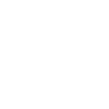
t = 0.00 s
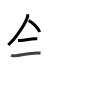
t = 3.75 s
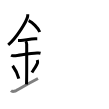
t = 7.50 s
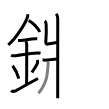
t = 11.50 s
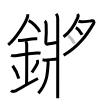
t = 15.25 s
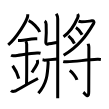
t = 19.00 s

The animated SVG that drew these frames (rendered in a browser with its animation timeline set to each time). Animation: 19 SMIL elements (animate=19); one cycle of 19.00 s.

<svg width="109px" height="109px" viewBox="0 0 px 109px" xmlns="http://www.w3.org/2000/svg" xmlns:xlink="http://www.w3.org/1999/xlink" xml:space="preserve" version="1.1"  baseProfile="full">
<path d="M27.75,14.24c0,0.78,0.05,1.4-0.15,2.33c-1.04,4.87-10.92,21.1-19.38,28.3" style="fill:none;stroke:black;stroke-width:3;opacity:0">
  <animate attributeType="CSS" attributeName="opacity" from="0" to="1" begin="0s" dur="1s" repeatCount="0" fill="freeze" />
</path>
<path d="M28.64,20.71c4.02,1.83,9.15,6.68,11.11,11.29" style="fill:none;stroke:black;stroke-width:3;opacity:0">
  <animate attributeType="CSS" attributeName="opacity" from="0" to="1" begin="1s" dur="1s" repeatCount="0" fill="freeze" />
</path>
<path d="M18,40.5c1.5,0,2.18,0.09,2.67,0.06C25,40.24,30,39.03,35.1,38.8c0.74-0.03,0.9-0.05,2.15-0.05" style="fill:none;stroke:black;stroke-width:3;opacity:0">
  <animate attributeType="CSS" attributeName="opacity" from="0" to="1" begin="2s" dur="1s" repeatCount="0" fill="freeze" />
</path>
<path d="M11.09,55.31c0.59,0.33,2.56,0.48,3.17,0.43c5.49-0.49,15.74-2.49,22.78-2.67c0.75-0.02,2.38-0.13,3.49,0.15" style="fill:none;stroke:black;stroke-width:3;opacity:0">
  <animate attributeType="CSS" attributeName="opacity" from="0" to="1" begin="3s" dur="1s" repeatCount="0" fill="freeze" />
</path>
<path d="M25.45,41.19c1.24,0.78,1.24,2.52,1.24,3.14c0,4.35,0.12,35.63-0.19,39.98" style="fill:none;stroke:black;stroke-width:3;opacity:0">
  <animate attributeType="CSS" attributeName="opacity" from="0" to="1" begin="4s" dur="1s" repeatCount="0" fill="freeze" />
</path>
<path d="M12.64,65.76c3.63,4.85,5.41,10.11,6.15,12.94" style="fill:none;stroke:black;stroke-width:3;opacity:0">
  <animate attributeType="CSS" attributeName="opacity" from="0" to="1" begin="5s" dur="1s" repeatCount="0" fill="freeze" />
</path>
<path d="M37.23,60.05c0.28,0.79,0.42,1.94,0.32,2.61c-0.28,1.71-2.49,4.84-5.63,9.87" style="fill:none;stroke:black;stroke-width:3;opacity:0">
  <animate attributeType="CSS" attributeName="opacity" from="0" to="1" begin="6s" dur="1s" repeatCount="0" fill="freeze" />
</path>
<path d="M11,90.71c1.17,1.06,2.58,0.8,4.23,0.26c1.22-0.39,10.57-6.1,22.77-12.47" style="fill:none;stroke:black;stroke-width:3;opacity:0">
  <animate attributeType="CSS" attributeName="opacity" from="0" to="1" begin="7s" dur="1s" repeatCount="0" fill="freeze" />
</path>
<path d="M56.3,13.72c0.87,1.37,1.43,3.71,1.43,5.33c0,15.46-0.03,73.81-0.03,79.08" style="fill:none;stroke:black;stroke-width:3;opacity:0">
  <animate attributeType="CSS" attributeName="opacity" from="0" to="1" begin="8s" dur="1s" repeatCount="0" fill="freeze" />
</path>
<path d="M44.71,20.92c0.99,0.64,1.37,1.38,1.45,3.48c0.13,3.15-0.03,14.01-0.34,17.31c-0.1,1.05,0.18,2.7,1.64,2.46c2.62-0.43,7.68-1.18,9.89-1.58" style="fill:none;stroke:black;stroke-width:3;opacity:0">
  <animate attributeType="CSS" attributeName="opacity" from="0" to="1" begin="9s" dur="1s" repeatCount="0" fill="freeze" />
</path>
<path d="M42.55,59.68c0.96,0.14,1.16,0.57,2.29,0.47c4.81-0.42,9.34-0.92,12.7-1.15" style="fill:none;stroke:black;stroke-width:3;opacity:0">
  <animate attributeType="CSS" attributeName="opacity" from="0" to="1" begin="10s" dur="1s" repeatCount="0" fill="freeze" />
</path>
<path d="M47.69,59.89c0.03,0.79,0.51,2.02,0.45,3.17C47.5,74.5,47,83.25,38.42,93.34" style="fill:none;stroke:black;stroke-width:3;opacity:0">
  <animate attributeType="CSS" attributeName="opacity" from="0" to="1" begin="11s" dur="1s" repeatCount="0" fill="freeze" />
</path>
<path d="M77.69,14c0.54,0.84,0.46,2.76-0.03,3.86c-2.42,5.46-7.06,13.96-14.13,18.84" style="fill:none;stroke:black;stroke-width:3;opacity:0">
  <animate attributeType="CSS" attributeName="opacity" from="0" to="1" begin="12s" dur="1s" repeatCount="0" fill="freeze" />
</path>
<path d="M78.59,21.19c0.95,0.42,1.66,0.52,3.04,0.53c3.37,0.03,6.62-0.47,10.31-0.87c1.81-0.2,2.69,0.88,1.57,2.77C86.75,35,79,46.25,63.65,55.33" style="fill:none;stroke:black;stroke-width:3;opacity:0">
  <animate attributeType="CSS" attributeName="opacity" from="0" to="1" begin="13s" dur="1s" repeatCount="0" fill="freeze" />
</path>
<path d="M75.88,27.51c0.89,0.56,4.46,3.89,6.24,7.23" style="fill:none;stroke:black;stroke-width:3;opacity:0">
  <animate attributeType="CSS" attributeName="opacity" from="0" to="1" begin="14s" dur="1s" repeatCount="0" fill="freeze" />
</path>
<path d="M68.42,35.96c1.25,1.03,4.99,5.42,6.03,7.74" style="fill:none;stroke:black;stroke-width:3;opacity:0">
  <animate attributeType="CSS" attributeName="opacity" from="0" to="1" begin="15s" dur="1s" repeatCount="0" fill="freeze" />
</path>
<path d="M63.19,61.63c0.95,0.22,2.67,0.24,3.63,0.22c10.48-0.27,19.21-2.2,30.75-2.53c1.57-0.05,2.52,0.1,3.31,0.21" style="fill:none;stroke:black;stroke-width:3;opacity:0">
  <animate attributeType="CSS" attributeName="opacity" from="0" to="1" begin="16s" dur="1s" repeatCount="0" fill="freeze" />
</path>
<path d="M88.18,43.83c0.05,0.3,0.7,1.57,0.7,3.48c0,12.86-0.14,41.66-0.14,44.79c0,7.59-4.17,1.12-5.38,0.16" style="fill:none;stroke:black;stroke-width:3;opacity:0">
  <animate attributeType="CSS" attributeName="opacity" from="0" to="1" begin="17s" dur="1s" repeatCount="0" fill="freeze" />
</path>
<path d="M69.72,70.48c2.56,1.65,6.61,6.79,7.25,9.36" style="fill:none;stroke:black;stroke-width:3;opacity:0">
  <animate attributeType="CSS" attributeName="opacity" from="0" to="1" begin="18s" dur="1s" repeatCount="0" fill="freeze" />
</path>
</svg>
